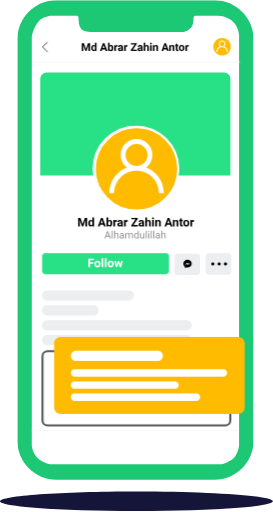
t = 0.00 s
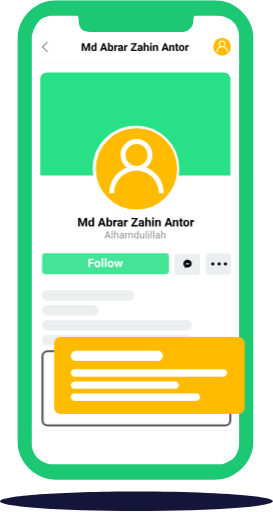
t = 0.50 s
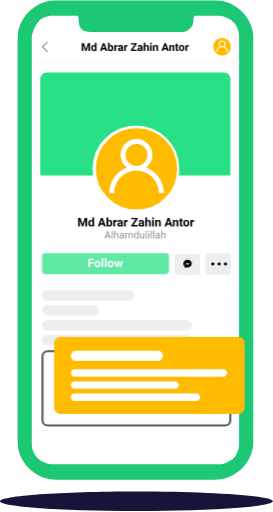
t = 1.00 s
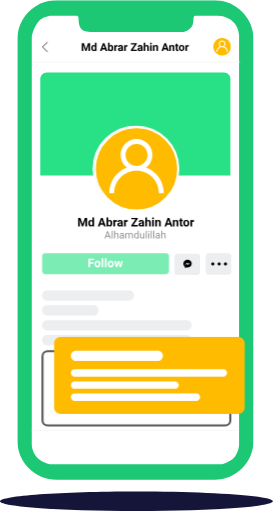
t = 1.50 s
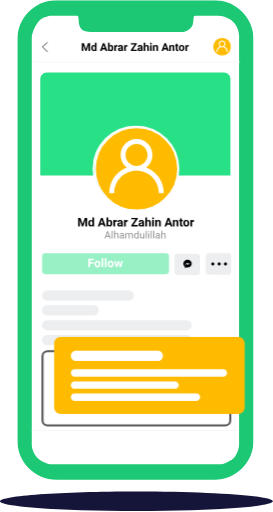
t = 2.00 s
t = 2.50 s: frame unchanged from t = 1.00 s, image omitted

The animated SVG that drew these frames (rendered in a browser with its animation timeline set to each time). Animation: 1 CSS @keyframes rule; one cycle of 3.00 s, repeats indefinitely.

<svg width='350' id="epvfk7a61yb1" xmlns="http://www.w3.org/2000/svg" xmlns:xlink="http://www.w3.org/1999/xlink" viewBox="0 0 393 736" shape-rendering="geometricPrecision" text-rendering="geometricPrecision"><style><![CDATA[#epvfk7a61yb8 {animation: epvfk7a61yb8_c_o 3000ms linear infinite normal forwards}@keyframes epvfk7a61yb8_c_o { 0% {opacity: 1} 66.666667% {opacity: 0.480000} 100% {opacity: 1}}]]></style><g id="epvfk7a61yb2" clip-path="url(#epvfk7a61yb41)"><g id="epvfk7a61yb3"><path id="epvfk7a61yb4" d="M308.727000,689.999000L81.210100,689.999000C50.166100,689.999000,25,664.878000,25,633.890000L25,56.108300C25,25.120500,50.166100,0,81.210100,0L308.727000,0C339.771000,0,364.938000,25.120500,364.938000,56.108300L364.938000,633.890000C364.938000,664.878000,339.771000,689.999000,308.727000,689.999000Z" fill="rgb(28,200,116)" stroke="none" stroke-width="1"/><path id="epvfk7a61yb5" d="M73.851200,22.042500L110.376000,22.042500C111.693000,22.042500,112.815000,22.999100,112.923000,24.309400C113.245000,28.215500,113.187000,32.964200,114.670000,37.405500C116.242000,42.111200,119.806000,43.722700,123.023000,44.575700C125.455000,45.220600,127.988000,45.420900,130.505000,45.420900L264.396000,45.420900C265.810000,45.420900,267.191000,44.979200,268.388000,44.227800L268.511000,44.151200C271.089000,42.534200,274.525000,40.378400,276.609000,36.737500C277.954000,34.387000,278.567000,28.926300,278.654000,24.873700C278.688000,23.336700,279.915000,22.042500,281.455000,22.042500L314.171000,22.042500C316.328000,22.042500,318.479000,22.356600,320.547000,22.974000C324.776000,24.237100,331.209000,26.446800,336.165000,31.393900C342.857000,38.073400,344.195000,48.092800,344.195000,50.764600L344.195000,638.386000C344.195000,640.726000,343.973000,643.068000,343.325000,645.315000C341.832000,650.497000,339.444000,656,336.165000,659.273000C333.511000,661.922000,327.533000,665.061000,322.897000,666.773000C320.210000,667.765000,317.327000,667.956000,314.461000,667.956000L73.851200,667.956000C69.836200,667.956000,61.137000,665.284000,54.445300,659.273000C48.917300,654.307000,45.969200,645.246000,45.746100,640.570000L45.746100,54.307200C45.746100,52.394000,45.870000,50.475900,46.337400,48.620500C48.144500,41.446100,52.194100,34.113400,56.452800,29.390000C61.270800,24.046300,70.505300,22.042500,73.851200,22.042500Z" fill="rgb(255,255,255)" stroke="none" stroke-width="1"/><path id="epvfk7a61yb6" d="M251.182000,391.422000L251.182000,368.712000C251.182000,366.498000,252.979000,364.704000,255.197000,364.704000L283.971000,364.704000C286.189000,364.704000,287.986000,366.498000,287.986000,368.712000L287.986000,391.422000C287.986000,393.636000,286.189000,395.430000,283.971000,395.430000L255.197000,395.430000C252.979000,395.430000,251.182000,393.636000,251.182000,391.422000Z" fill="rgb(236,238,240)" stroke="none" stroke-width="1"/><path id="epvfk7a61yb7" d="M58,113.351000L58,252.286000L331.690000,252.286000L331.690000,113.351000C331.690000,108.187000,327.495000,104,322.321000,104L67.368400,104C62.194300,104,58,108.187000,58,113.351000Z" fill="rgb(40,224,134)" stroke="none" stroke-width="1"/><path id="epvfk7a61yb8" d="M239.270000,364.024000L64.616600,364.024000C62.399100,364.024000,60.601600,365.818000,60.601600,368.032000L60.601600,390.074000C60.601600,392.288000,62.399100,394.082000,64.616600,394.082000L239.270000,394.082000C241.487000,394.082000,243.285000,392.288000,243.285000,390.074000L243.285000,368.032000C243.285000,365.818000,241.487000,364.024000,239.270000,364.024000Z" fill="rgb(40,224,134)" stroke="none" stroke-width="1"/><path id="epvfk7a61yb9" d="M296.014000,390.754000L296.014000,368.044000C296.014000,365.830000,297.811000,364.036000,300.029000,364.036000L328.803000,364.036000C331.021000,364.036000,332.818000,365.830000,332.818000,368.044000L332.818000,390.754000C332.818000,392.968000,331.021000,394.762000,328.803000,394.762000L300.029000,394.762000C297.811000,394.762000,296.014000,392.968000,296.014000,390.754000Z" fill="rgb(236,238,240)" stroke="none" stroke-width="1"/><path id="epvfk7a61yb10" d="M195.640000,303.920000C229.640000,303.920000,257.203000,276.407000,257.203000,242.468000C257.203000,208.529000,229.640000,181.016000,195.640000,181.016000C161.639000,181.016000,134.076000,208.529000,134.076000,242.468000C134.076000,276.407000,161.639000,303.920000,195.640000,303.920000Z" fill="rgb(255,255,255)" stroke="none" stroke-width="1"/><path id="epvfk7a61yb11" d="M195.638000,303.252000C229.269000,303.252000,256.533000,276.038000,256.533000,242.468000C256.533000,208.898000,229.269000,181.684000,195.638000,181.684000C162.007000,181.684000,134.744000,208.898000,134.744000,242.468000C134.744000,276.038000,162.007000,303.252000,195.638000,303.252000Z" fill="rgb(40,224,134)" stroke="rgb(255,255,255)" stroke-width="3"/><path id="epvfk7a61yb12" d="M269.915000,373.388000C266.589000,373.388000,263.893000,375.879000,263.893000,378.953000C263.893000,380.706000,264.768000,382.268000,266.137000,383.288000L266.137000,385.411000L268.187000,384.287000C268.735000,384.438000,269.314000,384.520000,269.915000,384.520000C273.241000,384.520000,275.938000,382.028000,275.938000,378.954000C275.938000,375.880000,273.241000,373.388000,269.915000,373.388000ZM270.513000,380.883000L268.980000,379.251000L265.987000,380.883000L269.279000,377.395000L270.851000,379.028000L273.806000,377.395000L270.513000,380.883000Z" fill="rgb(0,0,0)" stroke="none" stroke-width="1"/><path id="epvfk7a61yb13" d="M47.750000,88.837900L345.530000,88.837900" fill="none" stroke="rgb(244,244,244)" stroke-width="1"/><path id="epvfk7a61yb14" d="M45.746100,619.195000L343.526000,619.195000" fill="none" stroke="rgb(244,244,244)" stroke-width="1"/><g id="epvfk7a61yb15" clip-path="url(#epvfk7a61yb19)"><g id="epvfk7a61yb16"><path id="epvfk7a61yb17" d="M332.430000,66.715000C332.430000,73.737400,326.737000,79.430000,319.715000,79.430000C312.693000,79.430000,307,73.737400,307,66.715000C307,59.692600,312.693000,54,319.715000,54C326.737000,54,332.430000,59.692600,332.430000,66.715000Z" fill="rgb(254,187,0)" stroke="none" stroke-width="1"/><path id="epvfk7a61yb18" d="M322.605000,66.314300C323.773000,65.434700,324.530000,64.037000,324.530000,62.465700C324.530000,59.810600,322.370000,57.650400,319.715000,57.650400C317.059000,57.650400,314.899000,59.810600,314.899000,62.465700C314.899000,64.037000,315.656000,65.434700,316.824000,66.314300C313.697000,67.488100,311.465000,70.508600,311.465000,74.040800L312.955000,74.040800C312.955000,70.313400,315.987000,67.281100,319.715000,67.281100C323.442000,67.281100,326.474000,70.313400,326.474000,74.040800L327.965000,74.040800C327.964000,70.508600,325.733000,67.488100,322.605000,66.314300L322.605000,66.314300ZM316.389000,62.465700C316.389000,60.632000,317.881000,59.140400,319.715000,59.140400C321.548000,59.140400,323.040000,60.632000,323.040000,62.465700C323.040000,64.299300,321.548000,65.791100,319.715000,65.791100C317.881000,65.791100,316.389000,64.299300,316.389000,62.465700L316.389000,62.465700Z" fill="rgb(255,255,255)" stroke="none" stroke-width="1"/></g><clipPath id="epvfk7a61yb19"><rect id="epvfk7a61yb20" width="25.430000" height="25.430000" rx="0" ry="0" transform="matrix(1 0 0 1 307 54)" fill="rgb(255,255,255)" stroke="none" stroke-width="1"/></clipPath></g><path id="epvfk7a61yb21" d="M68.495600,60.116200L61.134800,66.795800L68.495600,74.143300" fill="none" stroke="rgb(0,0,0)" stroke-width="1"/><path id="epvfk7a61yb22" d="M120.771000,61.410500L123.704000,69.676300L126.621000,61.410500L129.711000,61.410500L129.711000,72.807400L127.351000,72.807400L127.351000,69.692000L127.586000,64.314500L124.504000,72.807400L122.889000,72.807400L119.815000,64.322200L120.050000,69.692000L120.050000,72.807400L117.697000,72.807400L117.697000,61.410500L120.771000,61.410500ZM131.264000,68.510000C131.264000,67.189700,131.559000,66.138300,132.150000,65.355500C132.746000,64.572700,133.559000,64.181400,134.589000,64.181400C135.415000,64.181400,136.097000,64.489200,136.635000,65.105100L136.635000,60.784200L138.909000,60.784200L138.909000,72.807400L136.863000,72.807400L136.753000,71.907300C136.188000,72.611700,135.462000,72.964000,134.573000,72.964000C133.574000,72.964000,132.772000,72.572500,132.165000,71.789800C131.564000,71.001800,131.264000,69.908600,131.264000,68.510000ZM133.530000,68.674300C133.530000,69.467600,133.668000,70.075600,133.945000,70.498300C134.223000,70.920900,134.625000,71.132300,135.153000,71.132300C135.854000,71.132300,136.348000,70.837500,136.635000,70.247800L136.635000,66.905300C136.353000,66.315700,135.864000,66.020800,135.169000,66.020800C134.076000,66.020800,133.530000,66.905300,133.530000,68.674300ZM151.260000,70.459100L147.135000,70.459100L146.351000,72.807400L143.850000,72.807400L148.100000,61.410500L150.280000,61.410500L154.554000,72.807400L152.052000,72.807400L151.260000,70.459100ZM147.771000,68.557100L150.625000,68.557100L149.190000,64.290900L147.771000,68.557100ZM163.117000,68.651000C163.117000,70.007700,162.826000,71.067100,162.247000,71.829000C161.666000,72.585600,160.856000,72.964000,159.815000,72.964000C158.896000,72.964000,158.161000,72.611700,157.612000,71.907300L157.510000,72.807400L155.471000,72.807400L155.471000,60.784200L157.738000,60.784200L157.738000,65.097200C158.260000,64.486700,158.948000,64.181400,159.800000,64.181400C160.835000,64.181400,161.646000,64.562300,162.231000,65.324100C162.822000,66.080800,163.117000,67.148100,163.117000,68.525700L163.117000,68.651000ZM160.851000,68.486500C160.851000,67.630700,160.714000,67.007100,160.443000,66.615700C160.171000,66.219200,159.766000,66.020800,159.228000,66.020800C158.506000,66.020800,158.009000,66.315700,157.738000,66.905300L157.738000,70.247800C158.015000,70.842700,158.517000,71.140200,159.244000,71.140200C159.976000,71.140200,160.456000,70.780000,160.686000,70.060000C160.796000,69.715400,160.851000,69.191100,160.851000,68.486500ZM169.289000,66.459100C168.980000,66.417500,168.708000,66.396600,168.473000,66.396600C167.616000,66.396600,167.054000,66.686200,166.787000,67.265500L166.787000,72.807400L164.521000,72.807400L164.521000,64.338000L166.662000,64.338000L166.725000,65.347700C167.179000,64.570200,167.809000,64.181400,168.615000,64.181400C168.865000,64.181400,169.100000,64.215300,169.320000,64.283100L169.289000,66.459100ZM175.068000,72.807400C174.964000,72.603900,174.887000,72.350800,174.841000,72.048100C174.292000,72.658700,173.579000,72.964000,172.699000,72.964000C171.868000,72.964000,171.179000,72.723900,170.629000,72.243800C170.086000,71.763800,169.814000,71.158300,169.814000,70.427900C169.814000,69.530300,170.146000,68.841300,170.810000,68.361300C171.479000,67.881200,172.444000,67.638600,173.703000,67.633400L174.747000,67.633400L174.747000,67.148100C174.747000,66.756600,174.644000,66.443500,174.440000,66.208700C174.242000,65.973900,173.925000,65.856500,173.492000,65.856500C173.110000,65.856500,172.809000,65.947700,172.590000,66.130500C172.375000,66.313100,172.268000,66.563600,172.268000,66.881900L170.003000,66.881900C170.003000,66.391400,170.154000,65.937300,170.458000,65.519900C170.760000,65.102400,171.188000,64.776300,171.744000,64.541400C172.298000,64.301400,172.919000,64.181400,173.609000,64.181400C174.655000,64.181400,175.483000,64.444800,176.095000,64.972000C176.712000,65.493800,177.021000,66.229600,177.021000,67.179300L177.021000,70.850500C177.026000,71.654100,177.139000,72.262100,177.358000,72.674300L177.358000,72.807400L175.068000,72.807400ZM173.194000,71.234100C173.529000,71.234100,173.837000,71.161000,174.119000,71.014900C174.402000,70.863500,174.610000,70.662600,174.747000,70.412100L174.747000,68.956200L173.900000,68.956200C172.765000,68.956200,172.161000,69.347600,172.088000,70.130400L172.080000,70.263400C172.080000,70.545200,172.180000,70.777500,172.378000,70.960100C172.577000,71.142700,172.849000,71.234100,173.194000,71.234100ZM183.529000,66.459100C183.221000,66.417500,182.950000,66.396600,182.714000,66.396600C181.856000,66.396600,181.294000,66.686200,181.028000,67.265500L181.028000,72.807400L178.762000,72.807400L178.762000,64.338000L180.902000,64.338000L180.965000,65.347700C181.420000,64.570200,182.050000,64.181400,182.855000,64.181400C183.106000,64.181400,183.342000,64.215300,183.561000,64.283100L183.529000,66.459100ZM191.269000,70.920900L197.025000,70.920900L197.025000,72.807400L188.328000,72.807400L188.328000,71.429800L193.975000,63.312500L188.336000,63.312500L188.336000,61.410500L196.899000,61.410500L196.899000,62.756800L191.269000,70.920900ZM203.283000,72.807400C203.179000,72.603900,203.102000,72.350800,203.055000,72.048100C202.507000,72.658700,201.793000,72.964000,200.914000,72.964000C200.083000,72.964000,199.394000,72.723900,198.845000,72.243800C198.300000,71.763800,198.029000,71.158300,198.029000,70.427900C198.029000,69.530300,198.361000,68.841300,199.024000,68.361300C199.694000,67.881200,200.658000,67.638600,201.918000,67.633400L202.962000,67.633400L202.962000,67.148100C202.962000,66.756600,202.860000,66.443500,202.655000,66.208700C202.457000,65.973900,202.140000,65.856500,201.706000,65.856500C201.325000,65.856500,201.024000,65.947700,200.804000,66.130500C200.590000,66.313100,200.483000,66.563600,200.483000,66.881900L198.217000,66.881900C198.217000,66.391400,198.369000,65.937300,198.672000,65.519900C198.975000,65.102400,199.403000,64.776300,199.959000,64.541400C200.513000,64.301400,201.134000,64.181400,201.824000,64.181400C202.869000,64.181400,203.698000,64.444800,204.311000,64.972000C204.926000,65.493800,205.236000,66.229600,205.236000,67.179300L205.236000,70.850500C205.241000,71.654100,205.353000,72.262100,205.573000,72.674300L205.573000,72.807400L203.283000,72.807400ZM201.409000,71.234100C201.744000,71.234100,202.052000,71.161000,202.334000,71.014900C202.616000,70.863500,202.825000,70.662600,202.962000,70.412100L202.962000,68.956200L202.115000,68.956200C200.980000,68.956200,200.376000,69.347600,200.302000,70.130400L200.296000,70.263400C200.296000,70.545200,200.395000,70.777500,200.593000,70.960100C200.792000,71.142700,201.064000,71.234100,201.409000,71.234100ZM209.188000,65.261600C209.789000,64.541400,210.545000,64.181400,211.453000,64.181400C213.294000,64.181400,214.228000,65.248500,214.253000,67.382900L214.253000,72.807400L211.987000,72.807400L211.987000,67.445400C211.987000,66.960100,211.883000,66.602700,211.673000,66.373100C211.464000,66.138300,211.116000,66.020800,210.630000,66.020800C209.967000,66.020800,209.486000,66.276500,209.188000,66.787900L209.188000,72.807400L206.922000,72.807400L206.922000,60.784200L209.188000,60.784200L209.188000,65.261600ZM218.355000,72.807400L216.080000,72.807400L216.080000,64.338000L218.355000,64.338000L218.355000,72.807400ZM215.948000,62.146100C215.948000,61.807000,216.060000,61.527700,216.285000,61.308700C216.515000,61.089400,216.826000,60.979900,217.218000,60.979900C217.604000,60.979900,217.914000,61.089400,218.142000,61.308700C218.373000,61.527700,218.488000,61.807000,218.488000,62.146100C218.488000,62.490500,218.370000,62.772400,218.136000,62.991500C217.906000,63.210700,217.599000,63.320300,217.218000,63.320300C216.836000,63.320300,216.527000,63.210700,216.293000,62.991500C216.063000,62.772400,215.948000,62.490500,215.948000,62.146100ZM222.315000,64.338000L222.385000,65.316400C222.993000,64.559700,223.805000,64.181400,224.825000,64.181400C225.724000,64.181400,226.393000,64.444800,226.832000,64.972000C227.271000,65.499000,227.496000,66.286900,227.507000,67.335900L227.507000,72.807400L225.240000,72.807400L225.240000,67.390700C225.240000,66.910500,225.135000,66.563600,224.927000,66.349600C224.718000,66.130500,224.370000,66.020800,223.884000,66.020800C223.246000,66.020800,222.768000,66.292100,222.448000,66.834900L222.448000,72.807400L220.182000,72.807400L220.182000,64.338000L222.315000,64.338000ZM239.826000,70.459100L235.701000,70.459100L234.917000,72.807400L232.416000,72.807400L236.665000,61.410500L238.845000,61.410500L243.120000,72.807400L240.617000,72.807400L239.826000,70.459100ZM236.336000,68.557100L239.191000,68.557100L237.756000,64.290900L236.336000,68.557100ZM245.746000,64.338000L245.817000,65.316400C246.423000,64.559700,247.237000,64.181400,248.255000,64.181400C249.154000,64.181400,249.824000,64.444800,250.263000,64.972000C250.703000,65.499000,250.928000,66.286900,250.937000,67.335900L250.937000,72.807400L248.671000,72.807400L248.671000,67.390700C248.671000,66.910500,248.567000,66.563600,248.358000,66.349600C248.148000,66.130500,247.801000,66.020800,247.314000,66.020800C246.677000,66.020800,246.198000,66.292100,245.880000,66.834900L245.880000,72.807400L243.614000,72.807400L243.614000,64.338000L245.746000,64.338000ZM255.376000,62.255800L255.376000,64.338000L256.827000,64.338000L256.827000,65.997300L255.376000,65.997300L255.376000,70.224300C255.376000,70.537400,255.437000,70.761800,255.557000,70.897400C255.676000,71.033200,255.906000,71.101000,256.246000,71.101000C256.498000,71.101000,256.720000,71.082700,256.913000,71.046100L256.913000,72.760400C256.468000,72.896100,256.011000,72.964000,255.541000,72.964000C253.951000,72.964000,253.141000,72.162900,253.109000,70.560900L253.109000,65.997300L251.871000,65.997300L251.871000,64.338000L253.109000,64.338000L253.109000,62.255800L255.376000,62.255800ZM257.502000,68.494400C257.502000,67.654200,257.664000,66.905300,257.987000,66.247800C258.311000,65.590400,258.777000,65.081500,259.383000,64.721500C259.995000,64.361400,260.703000,64.181400,261.509000,64.181400C262.653000,64.181400,263.587000,64.531000,264.308000,65.230200C265.035000,65.929600,265.439000,66.879300,265.524000,68.079500L265.540000,68.658700C265.540000,69.958200,265.176000,71.001800,264.449000,71.789800C263.722000,72.572500,262.748000,72.964000,261.525000,72.964000C260.300000,72.964000,259.323000,72.572500,258.591000,71.789800C257.864000,71.007000,257.502000,69.942500,257.502000,68.596200L257.502000,68.494400ZM259.767000,68.658700C259.767000,69.462400,259.919000,70.078100,260.222000,70.506000C260.525000,70.928800,260.960000,71.140200,261.525000,71.140200C262.073000,71.140200,262.502000,70.931400,262.809000,70.513900C263.119000,70.091200,263.273000,69.418000,263.273000,68.494400C263.273000,67.706300,263.119000,67.095800,262.809000,66.662700C262.502000,66.229600,262.068000,66.013100,261.509000,66.013100C260.955000,66.013100,260.525000,66.229600,260.222000,66.662700C259.919000,67.090600,259.767000,67.756000,259.767000,68.658700ZM271.703000,66.459100C271.395000,66.417500,271.122000,66.396600,270.888000,66.396600C270.030000,66.396600,269.468000,66.686200,269.201000,67.265500L269.201000,72.807400L266.934000,72.807400L266.934000,64.338000L269.076000,64.338000L269.138000,65.347700C269.594000,64.570200,270.224000,64.181400,271.028000,64.181400C271.280000,64.181400,271.514000,64.215300,271.734000,64.283100L271.703000,66.459100Z" fill="rgb(0,0,0)" stroke="none" stroke-width="1"/><path id="epvfk7a61yb23" d="M115.760000,312.948000L118.937000,321.903000L122.097000,312.948000L125.444000,312.948000L125.444000,325.295000L122.887000,325.295000L122.887000,321.920000L123.142000,316.094000L119.804000,325.295000L118.054000,325.295000L114.723000,316.102000L114.978000,321.920000L114.978000,325.295000L112.430000,325.295000L112.430000,312.948000L115.760000,312.948000ZM127.126000,320.639000C127.126000,319.208000,127.446000,318.070000,128.086000,317.222000C128.732000,316.373000,129.613000,315.950000,130.728000,315.950000C131.623000,315.950000,132.362000,316.284000,132.946000,316.951000L132.946000,312.270000L135.409000,312.270000L135.409000,325.295000L133.192000,325.295000L133.073000,324.319000C132.462000,325.082000,131.674000,325.464000,130.712000,325.464000C129.630000,325.464000,128.760000,325.041000,128.103000,324.193000C127.452000,323.339000,127.126000,322.154000,127.126000,320.639000ZM129.582000,320.817000C129.582000,321.677000,129.732000,322.336000,130.032000,322.793000C130.332000,323.251000,130.768000,323.481000,131.340000,323.481000C132.099000,323.481000,132.634000,323.161000,132.946000,322.521000L132.946000,318.901000C132.640000,318.262000,132.110000,317.943000,131.357000,317.943000C130.173000,317.943000,129.582000,318.901000,129.582000,320.817000ZM148.790000,322.751000L144.321000,322.751000L143.471000,325.295000L140.761000,325.295000L145.366000,312.948000L147.728000,312.948000L152.358000,325.295000L149.648000,325.295000L148.790000,322.751000ZM145.009000,320.690000L148.101000,320.690000L146.547000,316.069000L145.009000,320.690000ZM161.635000,320.791000C161.635000,322.262000,161.320000,323.410000,160.691000,324.235000C160.063000,325.054000,159.186000,325.464000,158.058000,325.464000C157.061000,325.464000,156.265000,325.082000,155.671000,324.319000L155.560000,325.295000L153.352000,325.295000L153.352000,312.270000L155.807000,312.270000L155.807000,316.943000C156.373000,316.280000,157.118000,315.950000,158.041000,315.950000C159.163000,315.950000,160.041000,316.363000,160.675000,317.188000C161.315000,318.007000,161.635000,319.164000,161.635000,320.656000L161.635000,320.791000ZM159.179000,320.614000C159.179000,319.687000,159.032000,319.011000,158.738000,318.587000C158.443000,318.157000,158.004000,317.943000,157.421000,317.943000C156.639000,317.943000,156.101000,318.262000,155.807000,318.901000L155.807000,322.521000C156.107000,323.167000,156.651000,323.489000,157.438000,323.489000C158.231000,323.489000,158.752000,323.098000,159.001000,322.318000C159.120000,321.946000,159.179000,321.376000,159.179000,320.614000ZM168.320000,318.417000C167.986000,318.372000,167.692000,318.349000,167.436000,318.349000C166.508000,318.349000,165.899000,318.663000,165.611000,319.291000L165.611000,325.295000L163.155000,325.295000L163.155000,316.120000L165.474000,316.120000L165.543000,317.214000C166.035000,316.371000,166.718000,315.950000,167.590000,315.950000C167.862000,315.950000,168.116000,315.986000,168.354000,316.060000L168.320000,318.417000ZM174.582000,325.295000C174.468000,325.074000,174.386000,324.800000,174.336000,324.472000C173.740000,325.133000,172.968000,325.464000,172.016000,325.464000C171.115000,325.464000,170.367000,325.204000,169.773000,324.684000C169.184000,324.165000,168.890000,323.509000,168.890000,322.716000C168.890000,321.744000,169.248000,320.998000,169.969000,320.479000C170.694000,319.958000,171.738000,319.695000,173.103000,319.689000L174.232000,319.689000L174.232000,319.164000C174.232000,318.739000,174.123000,318.400000,173.902000,318.146000C173.686000,317.891000,173.344000,317.764000,172.874000,317.764000C172.461000,317.764000,172.135000,317.863000,171.897000,318.061000C171.664000,318.260000,171.549000,318.531000,171.549000,318.876000L169.093000,318.876000C169.093000,318.344000,169.258000,317.852000,169.586000,317.399000C169.915000,316.948000,170.379000,316.594000,170.979000,316.340000C171.580000,316.080000,172.253000,315.950000,173.001000,315.950000C174.133000,315.950000,175.031000,316.236000,175.694000,316.806000C176.363000,317.371000,176.696000,318.169000,176.696000,319.198000L176.696000,323.175000C176.702000,324.046000,176.823000,324.704000,177.062000,325.150000L177.062000,325.295000L174.582000,325.295000ZM172.552000,323.590000C172.913000,323.590000,173.247000,323.511000,173.554000,323.352000C173.859000,323.189000,174.085000,322.972000,174.232000,322.700000L174.232000,321.123000L173.316000,321.123000C172.087000,321.123000,171.433000,321.546000,171.354000,322.394000L171.344000,322.539000C171.344000,322.845000,171.453000,323.096000,171.667000,323.293000C171.882000,323.491000,172.177000,323.590000,172.552000,323.590000ZM183.748000,318.417000C183.413000,318.372000,183.119000,318.349000,182.865000,318.349000C181.936000,318.349000,181.327000,318.663000,181.038000,319.291000L181.038000,325.295000L178.582000,325.295000L178.582000,316.120000L180.901000,316.120000L180.970000,317.214000C181.462000,316.371000,182.145000,315.950000,183.017000,315.950000C183.289000,315.950000,183.543000,315.986000,183.781000,316.060000L183.748000,318.417000ZM192.133000,323.251000L198.368000,323.251000L198.368000,325.295000L188.947000,325.295000L188.947000,323.802000L195.064000,315.008000L188.955000,315.008000L188.955000,312.948000L198.233000,312.948000L198.233000,314.407000L192.133000,323.251000ZM205.148000,325.295000C205.034000,325.074000,204.953000,324.800000,204.900000,324.472000C204.306000,325.133000,203.533000,325.464000,202.582000,325.464000C201.682000,325.464000,200.934000,325.204000,200.339000,324.684000C199.751000,324.165000,199.456000,323.509000,199.456000,322.716000C199.456000,321.744000,199.815000,320.998000,200.535000,320.479000C201.259000,319.958000,202.304000,319.695000,203.669000,319.689000L204.799000,319.689000L204.799000,319.164000C204.799000,318.739000,204.689000,318.400000,204.468000,318.146000C204.253000,317.891000,203.910000,317.764000,203.440000,317.764000C203.027000,317.764000,202.700000,317.863000,202.463000,318.061000C202.230000,318.260000,202.114000,318.531000,202.114000,318.876000L199.660000,318.876000C199.660000,318.344000,199.824000,317.852000,200.152000,317.399000C200.481000,316.948000,200.946000,316.594000,201.545000,316.340000C202.146000,316.080000,202.819000,315.950000,203.567000,315.950000C204.700000,315.950000,205.598000,316.236000,206.260000,316.806000C206.928000,317.371000,207.263000,318.169000,207.263000,319.198000L207.263000,323.175000C207.268000,324.046000,207.390000,324.704000,207.628000,325.150000L207.628000,325.295000L205.148000,325.295000ZM203.116000,323.590000C203.479000,323.590000,203.814000,323.511000,204.119000,323.352000C204.425000,323.189000,204.652000,322.972000,204.799000,322.700000L204.799000,321.123000L203.882000,321.123000C202.652000,321.123000,201.999000,321.546000,201.919000,322.394000L201.911000,322.539000C201.911000,322.845000,202.018000,323.096000,202.233000,323.293000C202.449000,323.491000,202.743000,323.590000,203.116000,323.590000ZM211.544000,317.120000C212.196000,316.340000,213.013000,315.950000,214,315.950000C215.993000,315.950000,217.004000,317.106000,217.032000,319.418000L217.032000,325.295000L214.577000,325.295000L214.577000,319.486000C214.577000,318.960000,214.464000,318.572000,214.238000,318.324000C214.010000,318.070000,213.634000,317.943000,213.107000,317.943000C212.388000,317.943000,211.868000,318.220000,211.544000,318.774000L211.544000,325.295000L209.089000,325.295000L209.089000,312.270000L211.544000,312.270000L211.544000,317.120000ZM221.476000,325.295000L219.012000,325.295000L219.012000,316.120000L221.476000,316.120000L221.476000,325.295000ZM218.867000,313.744000C218.867000,313.377000,218.989000,313.075000,219.233000,312.837000C219.482000,312.601000,219.819000,312.482000,220.243000,312.482000C220.662000,312.482000,220.997000,312.601000,221.246000,312.837000C221.496000,313.075000,221.620000,313.377000,221.620000,313.744000C221.620000,314.118000,221.492000,314.423000,221.238000,314.661000C220.989000,314.899000,220.657000,315.018000,220.243000,315.018000C219.830000,315.018000,219.496000,314.899000,219.241000,314.661000C218.992000,314.423000,218.867000,314.118000,218.867000,313.744000ZM225.765000,316.120000L225.841000,317.179000C226.499000,316.360000,227.379000,315.950000,228.485000,315.950000C229.458000,315.950000,230.183000,316.236000,230.659000,316.806000C231.135000,317.377000,231.378000,318.230000,231.389000,319.367000L231.389000,325.295000L228.934000,325.295000L228.934000,319.426000C228.934000,318.906000,228.821000,318.531000,228.594000,318.299000C228.368000,318.061000,227.991000,317.943000,227.465000,317.943000C226.774000,317.943000,226.255000,318.237000,225.910000,318.825000L225.910000,325.295000L223.455000,325.295000L223.455000,316.120000L225.765000,316.120000ZM244.736000,322.751000L240.267000,322.751000L239.417000,325.295000L236.707000,325.295000L241.311000,312.948000L243.673000,312.948000L248.304000,325.295000L245.594000,325.295000L244.736000,322.751000ZM240.955000,320.690000L244.047000,320.690000L242.493000,316.069000L240.955000,320.690000ZM251.149000,316.120000L251.226000,317.179000C251.883000,316.360000,252.763000,315.950000,253.868000,315.950000C254.842000,315.950000,255.567000,316.236000,256.042000,316.806000C256.519000,317.377000,256.762000,318.230000,256.773000,319.367000L256.773000,325.295000L254.319000,325.295000L254.319000,319.426000C254.319000,318.906000,254.205000,318.531000,253.979000,318.299000C253.752000,318.061000,253.375000,317.943000,252.849000,317.943000C252.157000,317.943000,251.639000,318.237000,251.294000,318.825000L251.294000,325.295000L248.839000,325.295000L248.839000,316.120000L251.149000,316.120000ZM261.582000,313.863000L261.582000,316.120000L263.153000,316.120000L263.153000,317.918000L261.582000,317.918000L261.582000,322.496000C261.582000,322.835000,261.647000,323.078000,261.777000,323.225000C261.907000,323.372000,262.157000,323.446000,262.525000,323.446000C262.797000,323.446000,263.038000,323.426000,263.247000,323.387000L263.247000,325.244000C262.765000,325.391000,262.270000,325.464000,261.760000,325.464000C260.039000,325.464000,259.161000,324.596000,259.127000,322.861000L259.127000,317.918000L257.785000,317.918000L257.785000,316.120000L259.127000,316.120000L259.127000,313.863000L261.582000,313.863000ZM263.884000,320.622000C263.884000,319.712000,264.059000,318.901000,264.411000,318.189000C264.762000,317.476000,265.266000,316.925000,265.923000,316.535000C266.586000,316.145000,267.353000,315.950000,268.225000,315.950000C269.466000,315.950000,270.476000,316.328000,271.258000,317.085000C272.045000,317.844000,272.484000,318.873000,272.575000,320.173000L272.592000,320.801000C272.592000,322.207000,272.197000,323.339000,271.410000,324.193000C270.623000,325.041000,269.568000,325.464000,268.243000,325.464000C266.916000,325.464000,265.858000,325.041000,265.065000,324.193000C264.277000,323.344000,263.884000,322.191000,263.884000,320.733000L263.884000,320.622000ZM266.339000,320.801000C266.339000,321.670000,266.503000,322.338000,266.832000,322.802000C267.160000,323.260000,267.631000,323.489000,268.243000,323.489000C268.837000,323.489000,269.301000,323.263000,269.636000,322.810000C269.969000,322.352000,270.136000,321.622000,270.136000,320.622000C270.136000,319.768000,269.969000,319.107000,269.636000,318.638000C269.301000,318.169000,268.831000,317.934000,268.225000,317.934000C267.624000,317.934000,267.160000,318.169000,266.832000,318.638000C266.503000,319.101000,266.339000,319.823000,266.339000,320.801000ZM279.269000,318.417000C278.935000,318.372000,278.640000,318.349000,278.386000,318.349000C277.457000,318.349000,276.848000,318.663000,276.559000,319.291000L276.559000,325.295000L274.103000,325.295000L274.103000,316.120000L276.422000,316.120000L276.491000,317.214000C276.983000,316.371000,277.666000,315.950000,278.538000,315.950000C278.810000,315.950000,279.064000,315.986000,279.303000,316.060000L279.269000,318.417000Z" fill="rgb(0,0,0)" stroke="none" stroke-width="1"/><path id="epvfk7a61yb24" d="M134.590000,379.029000L129.697000,379.029000L129.697000,384.075000L127.148000,384.075000L127.148000,371.728000L135.202000,371.728000L135.202000,373.788000L129.697000,373.788000L129.697000,376.977000L134.590000,376.977000L134.590000,379.029000ZM135.950000,379.402000C135.950000,378.492000,136.125000,377.681000,136.476000,376.969000C136.827000,376.256000,137.331000,375.705000,137.988000,375.315000C138.651000,374.925000,139.418000,374.730000,140.291000,374.730000C141.531000,374.730000,142.542000,375.108000,143.323000,375.866000C144.111000,376.625000,144.550000,377.653000,144.640000,378.953000L144.657000,379.581000C144.657000,380.988000,144.264000,382.119000,143.476000,382.973000C142.689000,383.821000,141.633000,384.245000,140.308000,384.245000C138.982000,384.245000,137.923000,383.821000,137.130000,382.973000C136.343000,382.125000,135.950000,380.972000,135.950000,379.513000L135.950000,379.402000ZM138.405000,379.581000C138.405000,380.451000,138.569000,381.119000,138.897000,381.582000C139.226000,382.040000,139.696000,382.269000,140.308000,382.269000C140.902000,382.269000,141.367000,382.043000,141.701000,381.590000C142.035000,381.132000,142.202000,380.403000,142.202000,379.402000C142.202000,378.548000,142.035000,377.887000,141.701000,377.418000C141.367000,376.949000,140.897000,376.714000,140.291000,376.714000C139.690000,376.714000,139.226000,376.949000,138.897000,377.418000C138.569000,377.882000,138.405000,378.603000,138.405000,379.581000ZM148.760000,384.075000L146.297000,384.075000L146.297000,371.050000L148.760000,371.050000L148.760000,384.075000ZM153.382000,384.075000L150.918000,384.075000L150.918000,371.050000L153.382000,371.050000L153.382000,384.075000ZM155.030000,379.402000C155.030000,378.492000,155.206000,377.681000,155.557000,376.969000C155.908000,376.256000,156.412000,375.705000,157.069000,375.315000C157.732000,374.925000,158.499000,374.730000,159.371000,374.730000C160.612000,374.730000,161.622000,375.108000,162.404000,375.866000C163.191000,376.625000,163.630000,377.653000,163.721000,378.953000L163.738000,379.581000C163.738000,380.988000,163.343000,382.119000,162.557000,382.973000C161.770000,383.821000,160.714000,384.245000,159.389000,384.245000C158.063000,384.245000,157.004000,383.821000,156.211000,382.973000C155.424000,382.125000,155.030000,380.972000,155.030000,379.513000L155.030000,379.402000ZM157.485000,379.581000C157.485000,380.451000,157.649000,381.119000,157.978000,381.582000C158.306000,382.040000,158.776000,382.269000,159.389000,382.269000C159.983000,382.269000,160.447000,382.043000,160.782000,381.590000C161.115000,381.132000,161.282000,380.403000,161.282000,379.402000C161.282000,378.548000,161.115000,377.887000,160.782000,377.418000C160.447000,376.949000,159.978000,376.714000,159.371000,376.714000C158.771000,376.714000,158.306000,376.949000,157.978000,377.418000C157.649000,377.882000,157.485000,378.603000,157.485000,379.581000ZM173.245000,380.742000L174.450000,374.900000L176.821000,374.900000L174.476000,384.075000L172.420000,384.075000L170.679000,378.300000L168.936000,384.075000L166.890000,384.075000L164.545000,374.900000L166.916000,374.900000L168.113000,380.734000L169.794000,374.900000L171.570000,374.900000L173.245000,380.742000Z" fill="rgb(255,255,255)" stroke="none" stroke-width="1"/><path id="epvfk7a61yb25" d="M306.320000,381.670000C307.577000,381.670000,308.595000,380.653000,308.595000,379.399000C308.595000,378.145000,307.577000,377.128000,306.320000,377.128000C305.063000,377.128000,304.045000,378.145000,304.045000,379.399000C304.045000,380.653000,305.063000,381.670000,306.320000,381.670000Z" fill="rgb(0,0,0)" stroke="none" stroke-width="1"/><path id="epvfk7a61yb26" d="M315.426000,381.670000C316.682000,381.670000,317.701000,380.653000,317.701000,379.399000C317.701000,378.145000,316.682000,377.128000,315.426000,377.128000C314.169000,377.128000,313.150000,378.145000,313.150000,379.399000C313.150000,380.653000,314.169000,381.670000,315.426000,381.670000Z" fill="rgb(0,0,0)" stroke="none" stroke-width="1"/><path id="epvfk7a61yb27" d="M324.523000,381.670000C325.779000,381.670000,326.798000,380.653000,326.798000,379.399000C326.798000,378.145000,325.779000,377.128000,324.523000,377.128000C323.267000,377.128000,322.248000,378.145000,322.248000,379.399000C322.248000,380.653000,323.267000,381.670000,324.523000,381.670000Z" fill="rgb(0,0,0)" stroke="none" stroke-width="1"/><path id="epvfk7a61yb28" d="M157.127000,339.935000L152.742000,339.935000L151.757000,342.661000L150.334000,342.661000L154.331000,332.215000L155.538000,332.215000L159.543000,342.661000L158.126000,342.661000L157.127000,339.935000ZM153.159000,338.801000L156.717000,338.801000L154.935000,333.915000L153.159000,338.801000ZM162.187000,342.661000L160.858000,342.661000L160.858000,331.640000L162.187000,331.640000L162.187000,342.661000ZM165.652000,335.838000C166.242000,335.115000,167.009000,334.754000,167.953000,334.754000C169.596000,334.754000,170.426000,335.680000,170.439000,337.532000L170.439000,342.661000L169.110000,342.661000L169.110000,337.523000C169.105000,336.964000,168.975000,336.551000,168.722000,336.282000C168.472000,336.015000,168.082000,335.880000,167.550000,335.880000C167.119000,335.880000,166.740000,335.995000,166.415000,336.225000C166.088000,336.455000,165.834000,336.757000,165.652000,337.129000L165.652000,342.661000L164.323000,342.661000L164.323000,331.640000L165.652000,331.640000L165.652000,335.838000ZM177.233000,342.661000C177.156000,342.508000,177.093000,342.235000,177.045000,341.844000C176.427000,342.485000,175.690000,342.804000,174.832000,342.804000C174.065000,342.804000,173.434000,342.589000,172.941000,342.159000C172.452000,341.724000,172.209000,341.173000,172.209000,340.509000C172.209000,339.701000,172.515000,339.073000,173.128000,338.628000C173.746000,338.179000,174.614000,337.955000,175.730000,337.955000L177.024000,337.955000L177.024000,337.344000C177.024000,336.881000,176.885000,336.512000,176.608000,336.240000C176.329000,335.962000,175.920000,335.823000,175.378000,335.823000C174.904000,335.823000,174.506000,335.943000,174.185000,336.182000C173.864000,336.421000,173.703000,336.711000,173.703000,337.051000L172.366000,337.051000C172.366000,336.663000,172.503000,336.289000,172.776000,335.931000C173.054000,335.568000,173.428000,335.280000,173.898000,335.069000C174.371000,334.860000,174.892000,334.754000,175.457000,334.754000C176.353000,334.754000,177.056000,334.979000,177.563000,335.429000C178.072000,335.874000,178.335000,336.488000,178.354000,337.272000L178.354000,340.846000C178.354000,341.559000,178.445000,342.126000,178.627000,342.547000L178.627000,342.661000L177.233000,342.661000ZM175.026000,341.650000C175.443000,341.650000,175.838000,341.542000,176.212000,341.327000C176.586000,341.112000,176.857000,340.831000,177.024000,340.488000L177.024000,338.894000L175.981000,338.894000C174.353000,338.894000,173.538000,339.370000,173.538000,340.322000C173.538000,340.739000,173.677000,341.064000,173.955000,341.297000C174.232000,341.533000,174.589000,341.650000,175.026000,341.650000ZM181.689000,334.897000L181.725000,335.759000C182.296000,335.089000,183.065000,334.754000,184.033000,334.754000C185.121000,334.754000,185.861000,335.171000,186.254000,336.003000C186.513000,335.629000,186.849000,335.329000,187.261000,335.099000C187.677000,334.869000,188.168000,334.754000,188.734000,334.754000C190.441000,334.754000,191.308000,335.656000,191.336000,337.459000L191.336000,342.661000L190.006000,342.661000L190.006000,337.538000C190.006000,336.984000,189.880000,336.570000,189.626000,336.297000C189.371000,336.019000,188.944000,335.880000,188.346000,335.880000C187.852000,335.880000,187.443000,336.029000,187.116000,336.325000C186.791000,336.618000,186.601000,337.012000,186.549000,337.510000L186.549000,342.661000L185.212000,342.661000L185.212000,337.574000C185.212000,336.445000,184.658000,335.880000,183.551000,335.880000C182.680000,335.880000,182.083000,336.252000,181.762000,336.993000L181.762000,342.661000L180.431000,342.661000L180.431000,334.897000L181.689000,334.897000ZM193.025000,338.715000C193.025000,337.523000,193.309000,336.567000,193.874000,335.844000C194.440000,335.118000,195.180000,334.754000,196.095000,334.754000C197.005000,334.754000,197.727000,335.065000,198.258000,335.687000L198.258000,331.640000L199.588000,331.640000L199.588000,342.661000L198.366000,342.661000L198.302000,341.829000C197.769000,342.480000,197.029000,342.804000,196.080000,342.804000C195.180000,342.804000,194.444000,342.437000,193.874000,341.700000C193.309000,340.963000,193.025000,340.002000,193.025000,338.815000L193.025000,338.715000ZM194.355000,338.866000C194.355000,339.746000,194.537000,340.434000,194.901000,340.933000C195.265000,341.430000,195.769000,341.678000,196.411000,341.678000C197.254000,341.678000,197.870000,341.300000,198.258000,340.545000L198.258000,336.978000C197.860000,336.246000,197.250000,335.880000,196.426000,335.880000C195.774000,335.880000,195.265000,336.131000,194.901000,336.634000C194.537000,337.136000,194.355000,337.880000,194.355000,338.866000ZM206.461000,341.893000C205.943000,342.501000,205.184000,342.804000,204.181000,342.804000C203.353000,342.804000,202.720000,342.565000,202.284000,342.087000C201.853000,341.605000,201.635000,340.891000,201.631000,339.949000L201.631000,334.897000L202.960000,334.897000L202.960000,339.913000C202.960000,341.090000,203.439000,341.678000,204.397000,341.678000C205.414000,341.678000,206.089000,341.300000,206.424000,340.545000L206.424000,334.897000L207.755000,334.897000L207.755000,342.661000L206.489000,342.661000L206.461000,341.893000ZM211.226000,342.661000L209.896000,342.661000L209.896000,331.640000L211.226000,331.640000L211.226000,342.661000ZM214.806000,342.661000L213.476000,342.661000L213.476000,334.897000L214.806000,334.897000L214.806000,342.661000ZM213.369000,332.838000C213.369000,332.623000,213.433000,332.442000,213.563000,332.293000C213.697000,332.145000,213.894000,332.070000,214.152000,332.070000C214.410000,332.070000,214.607000,332.145000,214.741000,332.293000C214.876000,332.442000,214.943000,332.623000,214.943000,332.838000C214.943000,333.054000,214.876000,333.233000,214.741000,333.377000C214.607000,333.520000,214.410000,333.592000,214.152000,333.592000C213.894000,333.592000,213.697000,333.520000,213.563000,333.377000C213.433000,333.233000,213.369000,333.054000,213.369000,332.838000ZM218.387000,342.661000L217.056000,342.661000L217.056000,331.640000L218.387000,331.640000L218.387000,342.661000ZM221.965000,342.661000L220.636000,342.661000L220.636000,331.640000L221.965000,331.640000L221.965000,342.661000ZM228.902000,342.661000C228.826000,342.508000,228.764000,342.235000,228.716000,341.844000C228.097000,342.485000,227.359000,342.804000,226.501000,342.804000C225.735000,342.804000,225.105000,342.589000,224.611000,342.159000C224.123000,341.724000,223.878000,341.173000,223.878000,340.509000C223.878000,339.701000,224.184000,339.073000,224.798000,338.628000C225.415000,338.179000,226.284000,337.955000,227.400000,337.955000L228.694000,337.955000L228.694000,337.344000C228.694000,336.881000,228.555000,336.512000,228.277000,336.240000C227.998000,335.962000,227.589000,335.823000,227.048000,335.823000C226.573000,335.823000,226.176000,335.943000,225.854000,336.182000C225.533000,336.421000,225.373000,336.711000,225.373000,337.051000L224.036000,337.051000C224.036000,336.663000,224.172000,336.289000,224.445000,335.931000C224.724000,335.568000,225.097000,335.280000,225.567000,335.069000C226.042000,334.860000,226.561000,334.754000,227.127000,334.754000C228.023000,334.754000,228.725000,334.979000,229.234000,335.429000C229.741000,335.874000,230.005000,336.488000,230.023000,337.272000L230.023000,340.846000C230.023000,341.559000,230.114000,342.126000,230.296000,342.547000L230.296000,342.661000L228.902000,342.661000ZM226.696000,341.650000C227.112000,341.650000,227.507000,341.542000,227.882000,341.327000C228.255000,341.112000,228.526000,340.831000,228.694000,340.488000L228.694000,338.894000L227.652000,338.894000C226.022000,338.894000,225.208000,339.370000,225.208000,340.322000C225.208000,340.739000,225.347000,341.064000,225.624000,341.297000C225.903000,341.533000,226.260000,341.650000,226.696000,341.650000ZM233.439000,335.838000C234.028000,335.115000,234.795000,334.754000,235.738000,334.754000C237.383000,334.754000,238.211000,335.680000,238.226000,337.532000L238.226000,342.661000L236.896000,342.661000L236.896000,337.523000C236.892000,336.964000,236.762000,336.551000,236.508000,336.282000C236.259000,336.015000,235.868000,335.880000,235.337000,335.880000C234.904000,335.880000,234.526000,335.995000,234.200000,336.225000C233.874000,336.455000,233.621000,336.757000,233.439000,337.129000L233.439000,342.661000L232.108000,342.661000L232.108000,331.640000L233.439000,331.640000L233.439000,335.838000Z" fill="rgb(142,142,142)" stroke="none" stroke-width="1"/><path id="epvfk7a61yb29" d="M324.118000,504.975000L68.495600,504.975000C64.430300,504.975000,61.134800,508.265000,61.134800,512.323000L61.134800,604.501000C61.134800,608.558000,64.430300,611.848000,68.495600,611.848000L324.118000,611.848000C328.183000,611.848000,331.479000,608.558000,331.479000,604.501000L331.479000,512.323000C331.479000,508.265000,328.183000,504.975000,324.118000,504.975000Z" fill="none" stroke="rgb(88,89,90)" stroke-width="3"/><path id="epvfk7a61yb30" d="M185.601000,417.473000L67.827600,417.473000C63.762400,417.473000,60.466800,420.762000,60.466800,424.820000C60.466800,428.878000,63.762400,432.168000,67.827600,432.168000L185.601000,432.168000C189.667000,432.168000,192.962000,428.878000,192.962000,424.820000C192.962000,420.762000,189.667000,417.473000,185.601000,417.473000Z" fill="rgb(236,238,240)" stroke="none" stroke-width="1"/><path id="epvfk7a61yb31" d="M134.744000,438.847000L67.827600,438.847000C63.762400,438.847000,60.466800,442.137000,60.466800,446.195000C60.466800,450.253000,63.762400,453.542000,67.827600,453.542000L134.744000,453.542000C138.810000,453.542000,142.105000,450.253000,142.105000,446.195000C142.105000,442.137000,138.810000,438.847000,134.744000,438.847000Z" fill="rgb(236,238,240)" stroke="none" stroke-width="1"/><path id="epvfk7a61yb32" d="M268.578000,460.222000L67.827600,460.222000C63.762400,460.222000,60.466800,463.511000,60.466800,467.569000C60.466800,471.627000,63.762400,474.917000,67.827600,474.917000L268.578000,474.917000C272.643000,474.917000,275.939000,471.627000,275.939000,467.569000C275.939000,463.511000,272.643000,460.222000,268.578000,460.222000Z" fill="rgb(236,238,240)" stroke="none" stroke-width="1"/><path id="epvfk7a61yb33" d="M268.578000,481.597000L67.827600,481.597000C63.762400,481.597000,60.466800,484.886000,60.466800,488.944000C60.466800,493.002000,63.762400,496.292000,67.827600,496.292000L268.578000,496.292000C272.643000,496.292000,275.939000,493.002000,275.939000,488.944000C275.939000,484.886000,272.643000,481.597000,268.578000,481.597000Z" fill="rgb(236,238,240)" stroke="none" stroke-width="1"/><path id="epvfk7a61yb34" d="M342.854000,484.268000L87.231600,484.268000C82.057600,484.268000,77.863300,488.455000,77.863300,493.619000L77.863300,585.797000C77.863300,590.962000,82.057600,595.149000,87.231600,595.149000L342.854000,595.149000C348.028000,595.149000,352.222000,590.962000,352.222000,585.797000L352.222000,493.619000C352.222000,488.455000,348.028000,484.268000,342.854000,484.268000Z" fill="rgb(254,187,0)" stroke="none" stroke-width="1"/><path id="epvfk7a61yb35" d="M227.088000,504.307000L109.314000,504.307000C105.249000,504.307000,101.953000,507.596000,101.953000,511.654000C101.953000,515.712000,105.249000,519.002000,109.314000,519.002000L227.088000,519.002000C231.153000,519.002000,234.448000,515.712000,234.448000,511.654000C234.448000,507.596000,231.153000,504.307000,227.088000,504.307000Z" fill="rgb(255,255,255)" stroke="none" stroke-width="1"/><path id="epvfk7a61yb36" d="M321.440000,531.025000L107.306000,531.025000C104.350000,531.025000,101.953000,533.417000,101.953000,536.369000C101.953000,539.320000,104.350000,541.712000,107.306000,541.712000L321.440000,541.712000C324.397000,541.712000,326.794000,539.320000,326.794000,536.369000C326.794000,533.417000,324.397000,531.025000,321.440000,531.025000Z" fill="rgb(255,255,255)" stroke="none" stroke-width="1"/><path id="epvfk7a61yb37" d="M251.847000,548.392000L107.306000,548.392000C104.350000,548.392000,101.953000,550.784000,101.953000,553.736000C101.953000,556.687000,104.350000,559.079000,107.306000,559.079000L251.847000,559.079000C254.803000,559.079000,257.200000,556.687000,257.200000,553.736000C257.200000,550.784000,254.803000,548.392000,251.847000,548.392000Z" fill="rgb(255,255,255)" stroke="none" stroke-width="1"/><path id="epvfk7a61yb38" d="M282.629000,565.759000L107.306000,565.759000C104.350000,565.759000,101.953000,568.151000,101.953000,571.102000C101.953000,574.054000,104.350000,576.446000,107.306000,576.446000L282.629000,576.446000C285.585000,576.446000,287.982000,574.054000,287.982000,571.102000C287.982000,568.151000,285.585000,565.759000,282.629000,565.759000Z" fill="rgb(255,255,255)" stroke="none" stroke-width="1"/><path id="epvfk7a61yb39" d="M256,242.500000C256,275.361000,229.361000,302,196.500000,302C163.639000,302,137,275.361000,137,242.500000C137,209.639000,163.639000,183,196.500000,183C229.361000,183,256,209.639000,256,242.500000Z" fill="rgb(254,187,0)" stroke="rgb(255,255,255)" stroke-width="2"/><path id="epvfk7a61yb40" d="M210.255000,240.595000C215.812000,236.409000,219.412000,229.759000,219.412000,222.282000C219.412000,209.649000,209.134000,199.370000,196.500000,199.370000C183.866000,199.370000,173.588000,209.649000,173.588000,222.282000C173.588000,229.759000,177.187000,236.409000,182.745000,240.595000C167.865000,246.180000,157.246000,260.551000,157.246000,277.358000L164.336000,277.358000C164.336000,259.623000,178.765000,245.195000,196.501000,245.195000C214.235000,245.195000,228.664000,259.623000,228.664000,277.358000L235.754000,277.358000C235.753000,260.551000,225.135000,246.180000,210.255000,240.595000L210.255000,240.595000ZM180.678000,222.282000C180.678000,213.557000,187.775000,206.460000,196.500000,206.460000C205.224000,206.460000,212.322000,213.557000,212.322000,222.282000C212.322000,231.007000,205.224000,238.105000,196.500000,238.105000C187.775000,238.105000,180.678000,231.007000,180.678000,222.282000L180.678000,222.282000Z" fill="rgb(255,255,255)" stroke="none" stroke-width="1"/></g><clipPath id="epvfk7a61yb41"><rect id="epvfk7a61yb42" width="339.938000" height="690.667000" rx="0" ry="0" transform="matrix(1 0 0 1 25 0)" fill="rgb(255,255,255)" stroke="none" stroke-width="1"/></clipPath></g><path id="epvfk7a61yb43" d="M196.367000,735.199000C304.818000,735.199000,392.734000,728.886000,392.734000,721.099000C392.734000,713.313000,304.818000,707,196.367000,707C87.916600,707,0,713.313000,0,721.099000C0,728.886000,87.916600,735.199000,196.367000,735.199000Z" fill="rgb(21,20,57)" stroke="none" stroke-width="1"/></svg>
